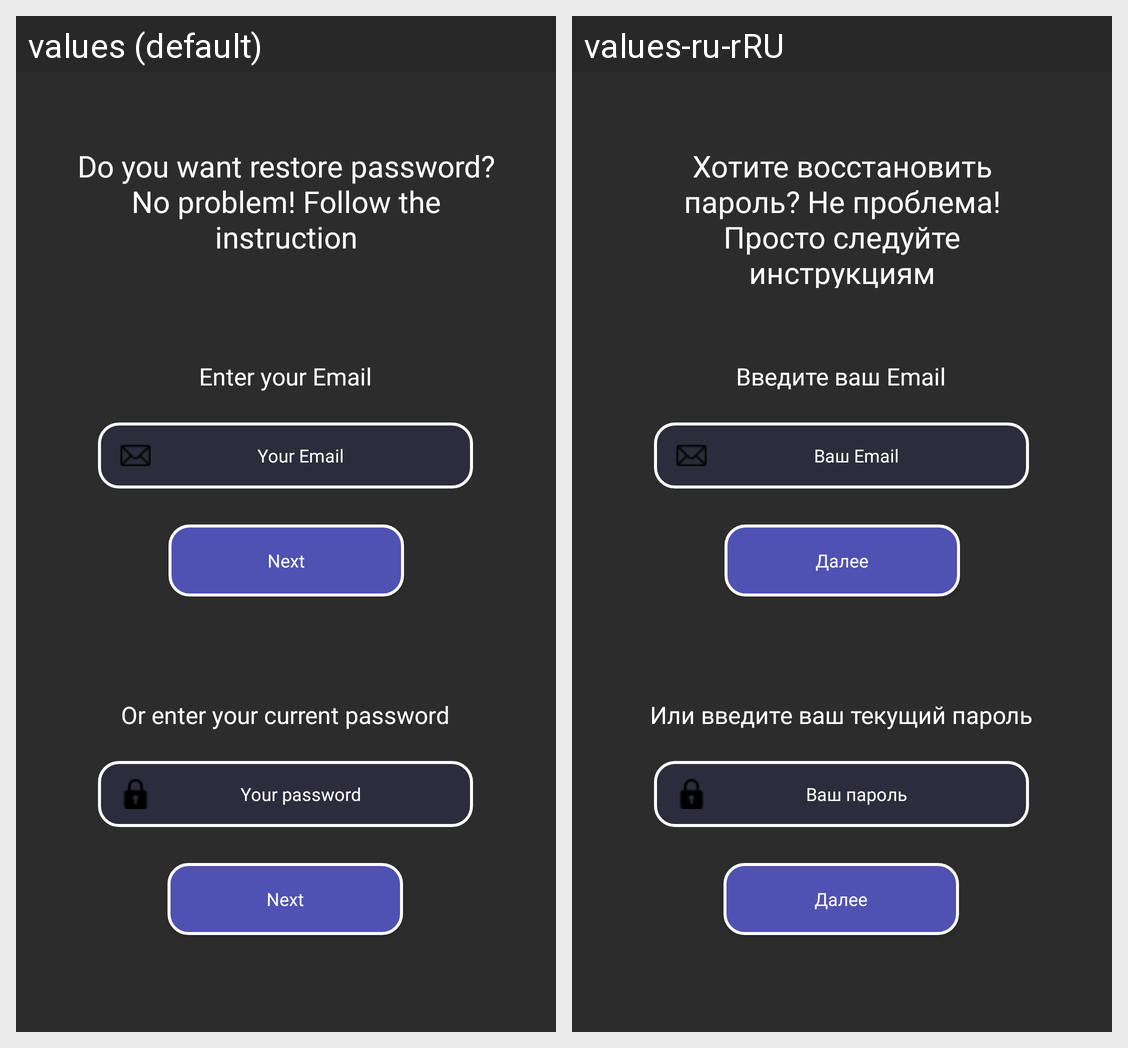

This grid shows one Android layout under two languages. Give, for every string resource on the screen, its name, the default text and each shown locale's text.
Android screen res/layout/password_restore_page.xml rendered under 2 locales, left to right: values (default), values-ru-rRU. Device: Nexus 5 (rendered at 1080×1920; each locale shown at half size, 540×960, under a caption strip naming it); theme Theme.MessengerApplication.
Strings drawn on this screen, with the default value and each locale's value (text and hints the layout hard-codes, and strings that could not be matched under every locale, appear in the picture but are not listed):

do_you_want_restore_password_no_problem_follow_the_instruction
  values: Do you want restore password? No problem! Follow the instruction
  values-ru-rRU: Хотите восстановить пароль? Не проблема! Просто следуйте инструкциям

enter_your_email
  values: Enter your Email
  values-ru-rRU: Введите ваш Email

next
  values: Next
  values-ru-rRU: Далее

your_email
  values: Your Email
  values-ru-rRU: Ваш Email

or_enter_your_previous_password
  values: Or enter your current password
  values-ru-rRU: Или введите ваш текущий пароль

your_password
  values: Your password
  values-ru-rRU: Ваш пароль
